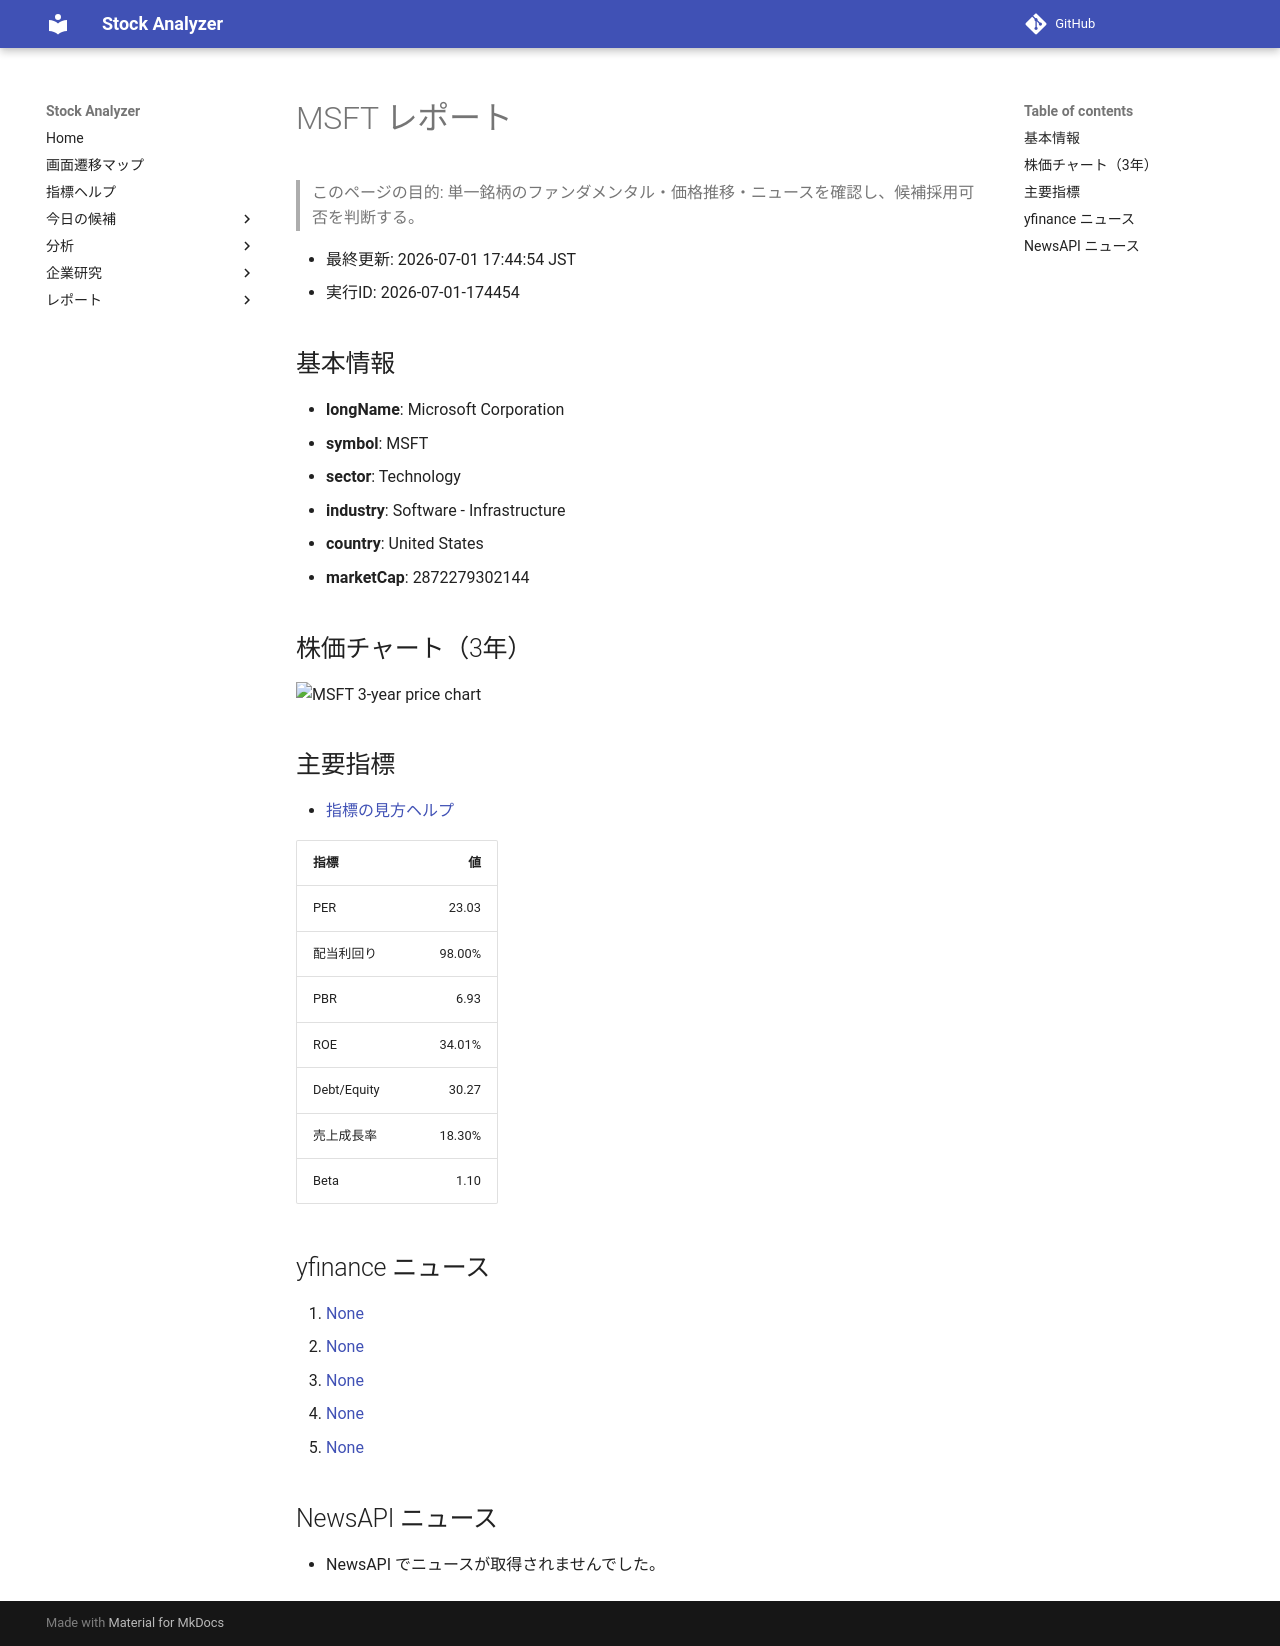

repository: Yumi-note/Making-APP · page: reports/2026-07-01/174454/MSFT/index.html · generator: mkdocs

# MSFT レポート

> このページの目的: 単一銘柄のファンダメンタル・価格推移・ニュースを確認し、候補採用可否を判断する。

- 最終更新: 2026-07-01 17:44:54 JST
- 実行ID: 2026-07-01-174454

## 基本情報

- **longName**: Microsoft Corporation
- **symbol**: MSFT
- **sector**: Technology
- **industry**: Software - Infrastructure
- **country**: United States
- **marketCap**: 2872279302144

## 株価チャート（3年）

![MSFT 3-year price chart](MSFT_3y.png)

## 主要指標

- [指標の見方ヘルプ](../../../../indicators.md)

| 指標 | 値 |
|---|---:|
| PER | 23.03 |
| 配当利回り | 98.00% |
| PBR | 6.93 |
| ROE | 34.01% |
| Debt/Equity | 30.27 |
| 売上成長率 | 18.30% |
| Beta | 1.10 |

## yfinance ニュース

1. [None](None)
2. [None](None)
3. [None](None)
4. [None](None)
5. [None](None)

## NewsAPI ニュース

- NewsAPI でニュースが取得されませんでした。
